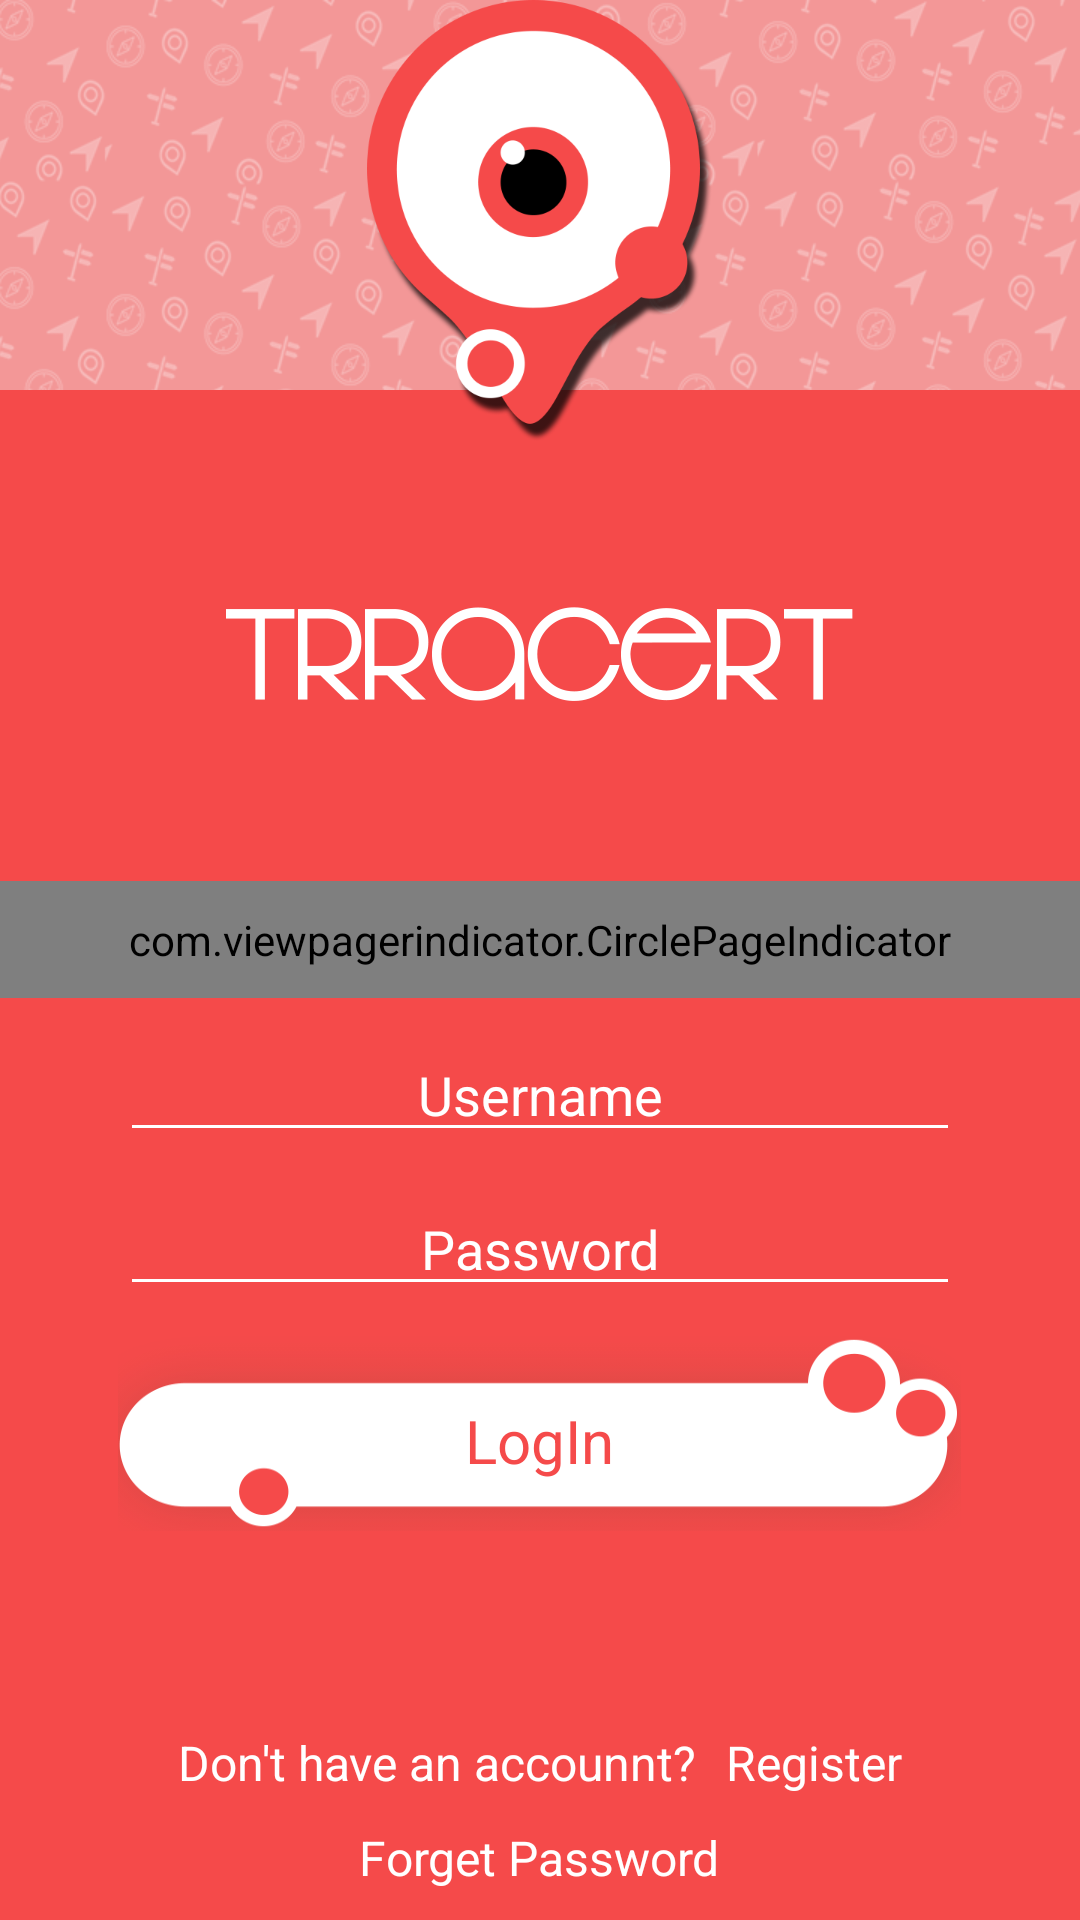

The Android layout XML behind this screen, and the referenced resources:
<!-- AndroidManifest.xml: application theme AppTheme -->
<!-- res/layout/activity_login1.xml -->
<?xml version="1.0" encoding="utf-8"?>
<RelativeLayout xmlns:android="http://schemas.android.com/apk/res/android"
    android:layout_width="match_parent"
    android:layout_height="match_parent"
    xmlns:app="http://schemas.android.com/apk/res-auto"
    android:background="#f54a4a">

    <RelativeLayout
        android:layout_width="match_parent"
        android:layout_height="match_parent"
        android:background="#f54a4a">

        <AbsoluteLayout
            android:id="@+id/main_layout"
            android:layout_width="wrap_content"
            android:layout_height="130dp"
            android:layout_alignParentTop="true"
            android:background="@drawable/img1">

            <ImageView
                android:id="@+id/sliding_image"
                android:layout_width="1000dp"
                android:layout_height="130dp"
                android:layout_x="-400dip"
                android:scaleType="matrix"
                android:src="@drawable/bigger" />

        </AbsoluteLayout>

        <ImageView
            android:id="@+id/eye_icon"
            android:layout_width="115dp"
            android:layout_height="147dp"
            android:layout_centerHorizontal="true"
            android:src="@drawable/single_eye" />

        <RelativeLayout
            android:id="@+id/middle_Lay"
            android:layout_width="match_parent"
            android:layout_height="match_parent"
            android:layout_above="@+id/bottom_lay"
            android:layout_below="@+id/main_layout">

            <LinearLayout
                android:layout_width="match_parent"
                android:layout_height="wrap_content"
                android:gravity="center"
                android:layout_centerInParent="true"
                android:layout_marginTop="10dp"
                android:orientation="vertical">


                <ImageView
                    android:id="@+id/txtPName"
                    android:layout_width="wrap_content"
                    android:layout_height="wrap_content"
                    android:layout_below="@+id/eye_icon"
                    android:layout_centerHorizontal="true"
                    android:layout_marginTop="6dp"
                    android:background="@drawable/tracert_word"
                    android:textColor="@android:color/white"
                    android:textSize="30dp" />

                <android.support.v4.view.ViewPager
                    android:id="@+id/pager"
                    android:layout_width="match_parent"
                    android:layout_height="60dp">

                </android.support.v4.view.ViewPager>

                <com.viewpagerindicator.CirclePageIndicator
                    android:id="@+id/titles"
                    android:layout_width="match_parent"
                    android:layout_height="wrap_content"
                    android:layout_below="@+id/pager"
                    android:padding="10dp"
                    app:fillColor="@android:color/white"
                    app:pageColor="@android:color/transparent"
                    app:radius="5dp"
                    app:strokeColor="@android:color/white" />

                <TextView
                    android:id="@+id/txtSlogan"
                    android:visibility="gone"
                    android:layout_width="wrap_content"
                    android:layout_height="wrap_content"
                    android:layout_below="@id/txtPName"
                    android:layout_centerHorizontal="true"
                    android:layout_marginLeft="40dp"
                    android:layout_marginRight="40dp"
                    android:layout_marginTop="10dp"
                    android:gravity="center_horizontal"
                    android:text="Finding your loved once made easy with Trracert !!!"
                    android:textColor="@android:color/white"
                    android:textSize="20dp" />


                <EditText
                    android:id="@+id/edtEntEmail"
                    android:layout_width="match_parent"
                    android:layout_height="wrap_content"
                    android:layout_below="@+id/txtSlogan"
                    android:layout_marginLeft="40dp"
                    android:layout_marginRight="40dp"
                    android:layout_marginTop="10dp"
                    android:backgroundTint="@android:color/white"
                    android:gravity="center_horizontal"
                    android:hint="Username"
                    android:singleLine="true"
                    android:textColor="@android:color/white"
                    android:textColorHint="@android:color/white" />

                <EditText
                    android:id="@+id/edtEntPassword"
                    android:layout_width="match_parent"
                    android:layout_height="wrap_content"
                    android:layout_below="@+id/edtEntEmail"
                    android:layout_marginLeft="40dp"
                    android:layout_marginRight="40dp"
                    android:layout_marginTop="10dp"
                    android:backgroundTint="@android:color/white"
                    android:gravity="center_horizontal"
                    android:hint="Password"
                    android:inputType="textPassword"
                    android:singleLine="true"
                    android:textColor="@android:color/white"
                    android:textColorHint="@android:color/white" />

                <RelativeLayout
                    android:id="@+id/relLoginBtn"
                    android:layout_width="wrap_content"
                    android:layout_height="65dp"
                    android:layout_below="@+id/edtEntPassword"
                    android:layout_centerHorizontal="true"
                    android:layout_marginTop="10dp">

                    <ImageView
                        android:id="@+id/imgBtnLogin"
                        android:layout_width="wrap_content"
                        android:layout_height="match_parent"
                        android:layout_centerHorizontal="true"
                        android:background="@drawable/button" />

                    <TextView
                        android:layout_width="wrap_content"
                        android:layout_height="match_parent"
                        android:text="LogIn"
                        android:layout_centerHorizontal="true"
                        android:layout_marginTop="5dp"
                        android:gravity="center"
                        android:textColor="#f54a4a"
                        android:textSize="20dp" />

                </RelativeLayout>

            </LinearLayout>
        </RelativeLayout>


        <LinearLayout
            android:id="@+id/bottom_lay"
            android:layout_width="match_parent"
            android:layout_height="wrap_content"
            android:layout_alignParentBottom="true"
            android:layout_marginBottom="10dp"
            android:gravity="center"
            android:orientation="vertical">

            <LinearLayout
                android:id="@+id/linForget"
                android:layout_width="wrap_content"
                android:layout_height="wrap_content"
                android:layout_alignParentBottom="true"
                android:layout_centerHorizontal="true"
                android:gravity="center_horizontal"
                android:orientation="horizontal">

                <TextView
                    android:id="@+id/txtNoAccount"
                    android:layout_width="wrap_content"
                    android:layout_height="wrap_content"
                    android:layout_centerHorizontal="true"
                    android:text="Don't have an accounnt?"
                    android:textColor="@android:color/white"
                    android:textSize="16dp" />

                <TextView
                    android:id="@+id/txtSignUp"
                    android:layout_width="wrap_content"
                    android:layout_height="wrap_content"
                    android:layout_marginLeft="10dp"
                    android:layout_toRightOf="@+id/txtNoAccount"
                    android:text="Register"
                    android:textColor="@android:color/white"
                    android:textSize="16dp" />

            </LinearLayout>

            <TextView
                android:id="@+id/txtForgot"
                android:layout_width="wrap_content"
                android:layout_height="wrap_content"
                android:layout_below="@+id/linForget"
                android:layout_centerHorizontal="true"
                android:layout_marginTop="10dp"
                android:text="Forget Password"
                android:textColor="@android:color/white"
                android:textSize="16dp" />

        </LinearLayout>


    </RelativeLayout>

</RelativeLayout>
<!-- resources referenced by this layout -->
<resources>
  <!-- drawable bigger: png bitmap (drawable-xhdpi, 104219 bytes) -->
  <!-- drawable button: png bitmap (drawable-xxhdpi, 15425 bytes) -->
  <!-- drawable img1: png bitmap (drawable, 5494 bytes) -->
  <!-- drawable single_eye: png bitmap (drawable-xxhdpi, 41833 bytes) -->
  <!-- drawable tracert_word: png bitmap (drawable-xxhdpi, 10720 bytes) -->
  <style name="AppTheme" parent="Theme.AppCompat.Light.NoActionBar">
          
          <item name="colorPrimary">@color/myPrimaryColor</item>
          <item name="colorPrimaryDark">#f54a4a</item>
          <item name="colorAccent">@android:color/black</item>
          <item name="android:textColorPrimary">@android:color/black</item>
          <item name="drawerArrowStyle">@style/DrawerArrowStyle</item>
          <item name="colorButtonNormal">@color/toolbar</item>
          <item name="android:windowBackground">@color/myWindowBackground</item>
      </style>
  <color name="myPrimaryColor">#FF0000</color>
  <style name="DrawerArrowStyle" parent="Widget.AppCompat.DrawerArrowToggle">
          <item name="spinBars">true</item>
          <item name="color">@android:color/white</item>
      </style>
  <color name="toolbar">#f54a4a</color>
  <color name="myWindowBackground">#FFF</color>
</resources>
